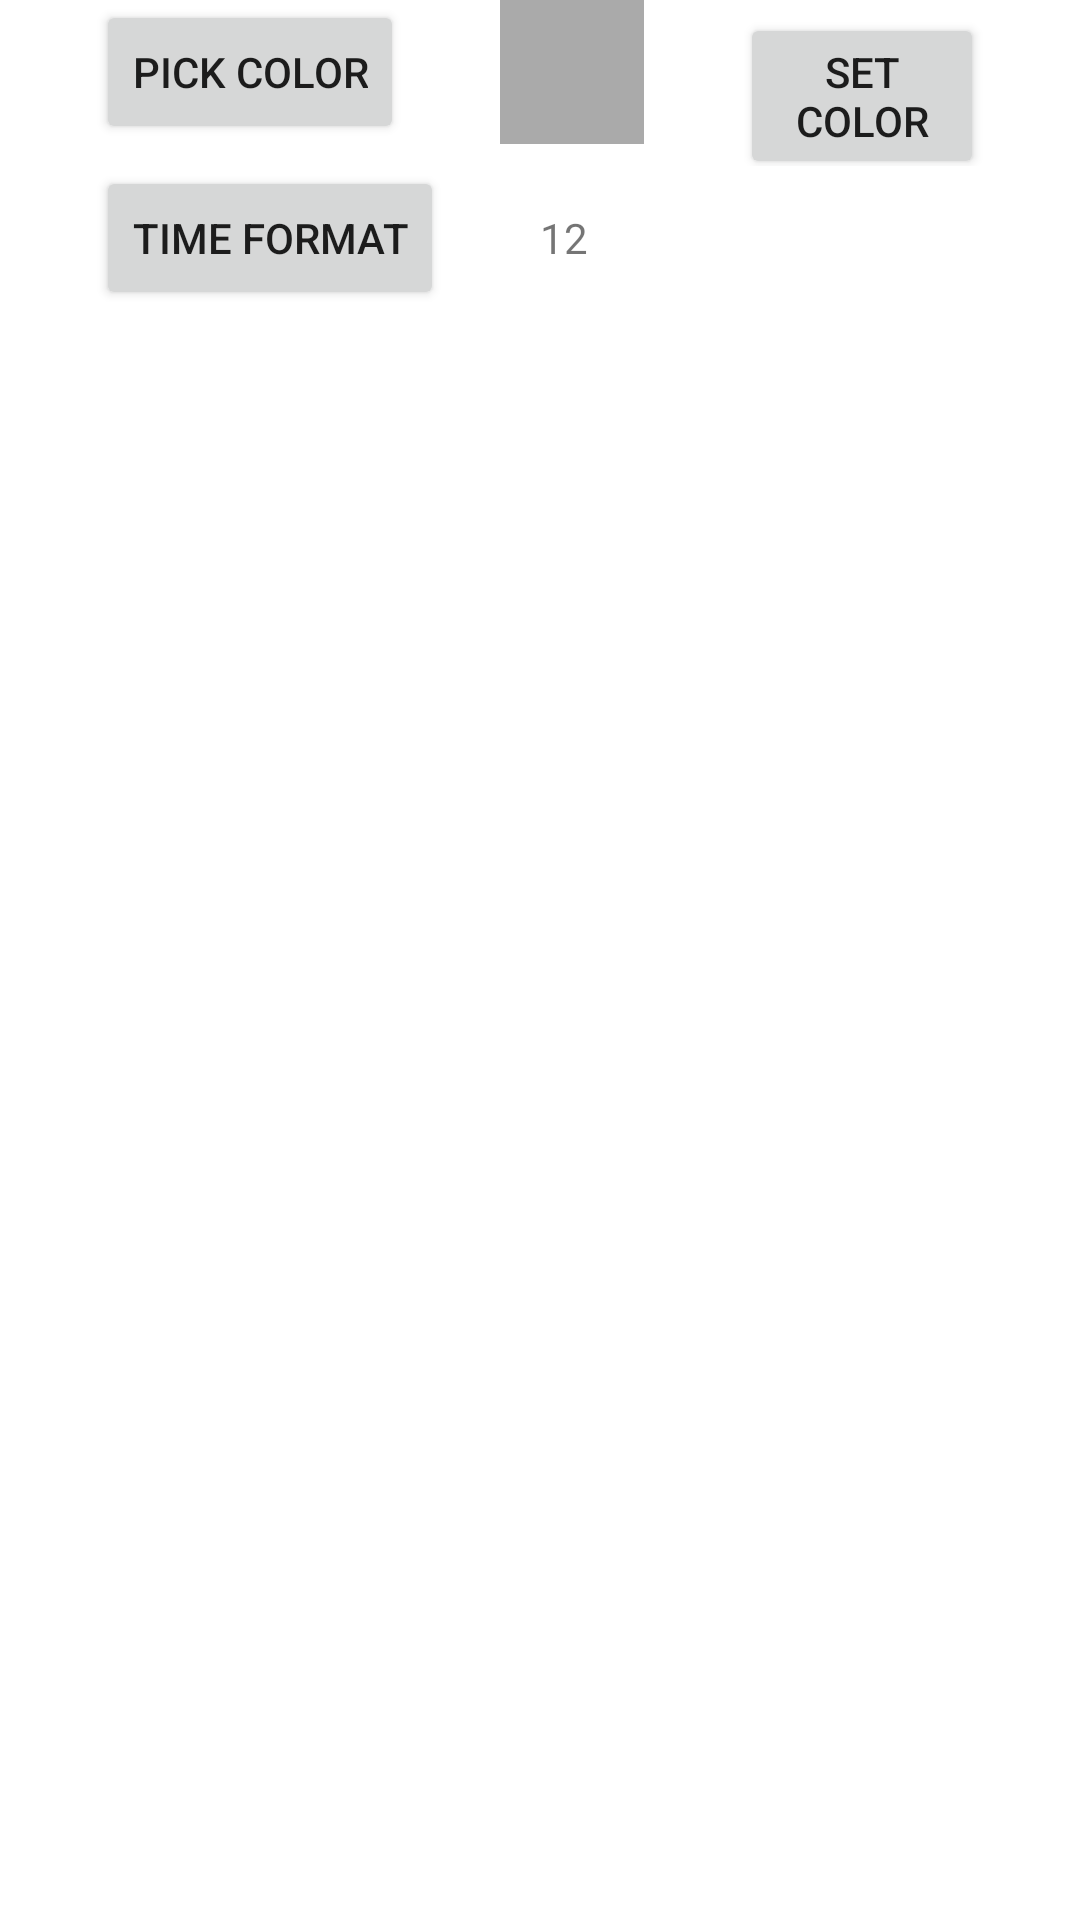

Reconstruct the res/layout file that produces this screen, plus the resources it refers to.
<!-- AndroidManifest.xml: application theme Theme.MatthewSpreitzerCalendar -->
<!-- res/layout/activity_options.xml -->
<?xml version="1.0" encoding="utf-8"?>

<LinearLayout
    xmlns:android="http://schemas.android.com/apk/res/android"
    xmlns:app="http://schemas.android.com/apk/res-auto"
    xmlns:tools="http://schemas.android.com/tools"
    android:layout_width="match_parent"
    android:layout_height="match_parent"
    android:orientation="vertical"
    tools:context=".OptionsActivity">
    <LinearLayout
        android:layout_width="wrap_content"
        android:layout_height="wrap_content"
        android:orientation="horizontal">
    <Button
        android:id="@+id/pick_color_button"
        android:layout_width="wrap_content"
        android:layout_height="wrap_content"
        android:layout_gravity="top"
        android:layout_marginStart="32dp"
        android:layout_marginEnd="32dp"
        android:text="Pick Color" />

    <View
        android:id="@+id/preview_selected_color"
        android:layout_width="48dp"
        android:layout_height="48dp"
        android:layout_gravity="top"
        android:background="@android:color/darker_gray" />

    <Button
        android:id="@+id/set_color_button"
        android:layout_width="match_parent"
        android:layout_height="wrap_content"
        android:layout_gravity="top"
        android:layout_marginStart="32dp"
        android:layout_marginEnd="32dp"
        android:text="Set Color" />
</LinearLayout>
<LinearLayout
    android:layout_width="match_parent"
    android:layout_height="wrap_content">
    <Button
        android:layout_width="wrap_content"
        android:layout_height="wrap_content"
        android:text="Time Format"
        android:layout_marginStart="32dp"
        android:layout_marginEnd="32dp"
        android:id="@+id/time_format_button"/>
    <TextView
        android:layout_width="wrap_content"
        android:layout_height="wrap_content"
        android:id="@+id/timeFormat"
        android:text="@string/timeFormat12"/>
</LinearLayout>
</LinearLayout>
<!-- resources referenced by this layout -->
<resources>
  <string name="timeFormat12">12</string>
  <style name="Theme.MatthewSpreitzerCalendar" parent="Theme.MaterialComponents.DayNight.DarkActionBar">
          
          <item name="colorPrimary">@color/blue_200</item>
          <item name="colorPrimaryVariant">@color/blue_200</item>
          <item name="colorOnPrimary">@color/white</item>
          
          <item name="colorSecondary">@color/blue_200</item>
          <item name="colorSecondaryVariant">@color/blue_200</item>
          <item name="colorOnSecondary">@color/black</item>
          
          <item name="android:statusBarColor" tools:targetApi="l">?attr/colorPrimaryVariant</item>
          
      </style>
  <color name="blue_200">#0d11e0</color>
  <color name="white">#FFFFFFFF</color>
  <color name="black">#FF000000</color>
</resources>
